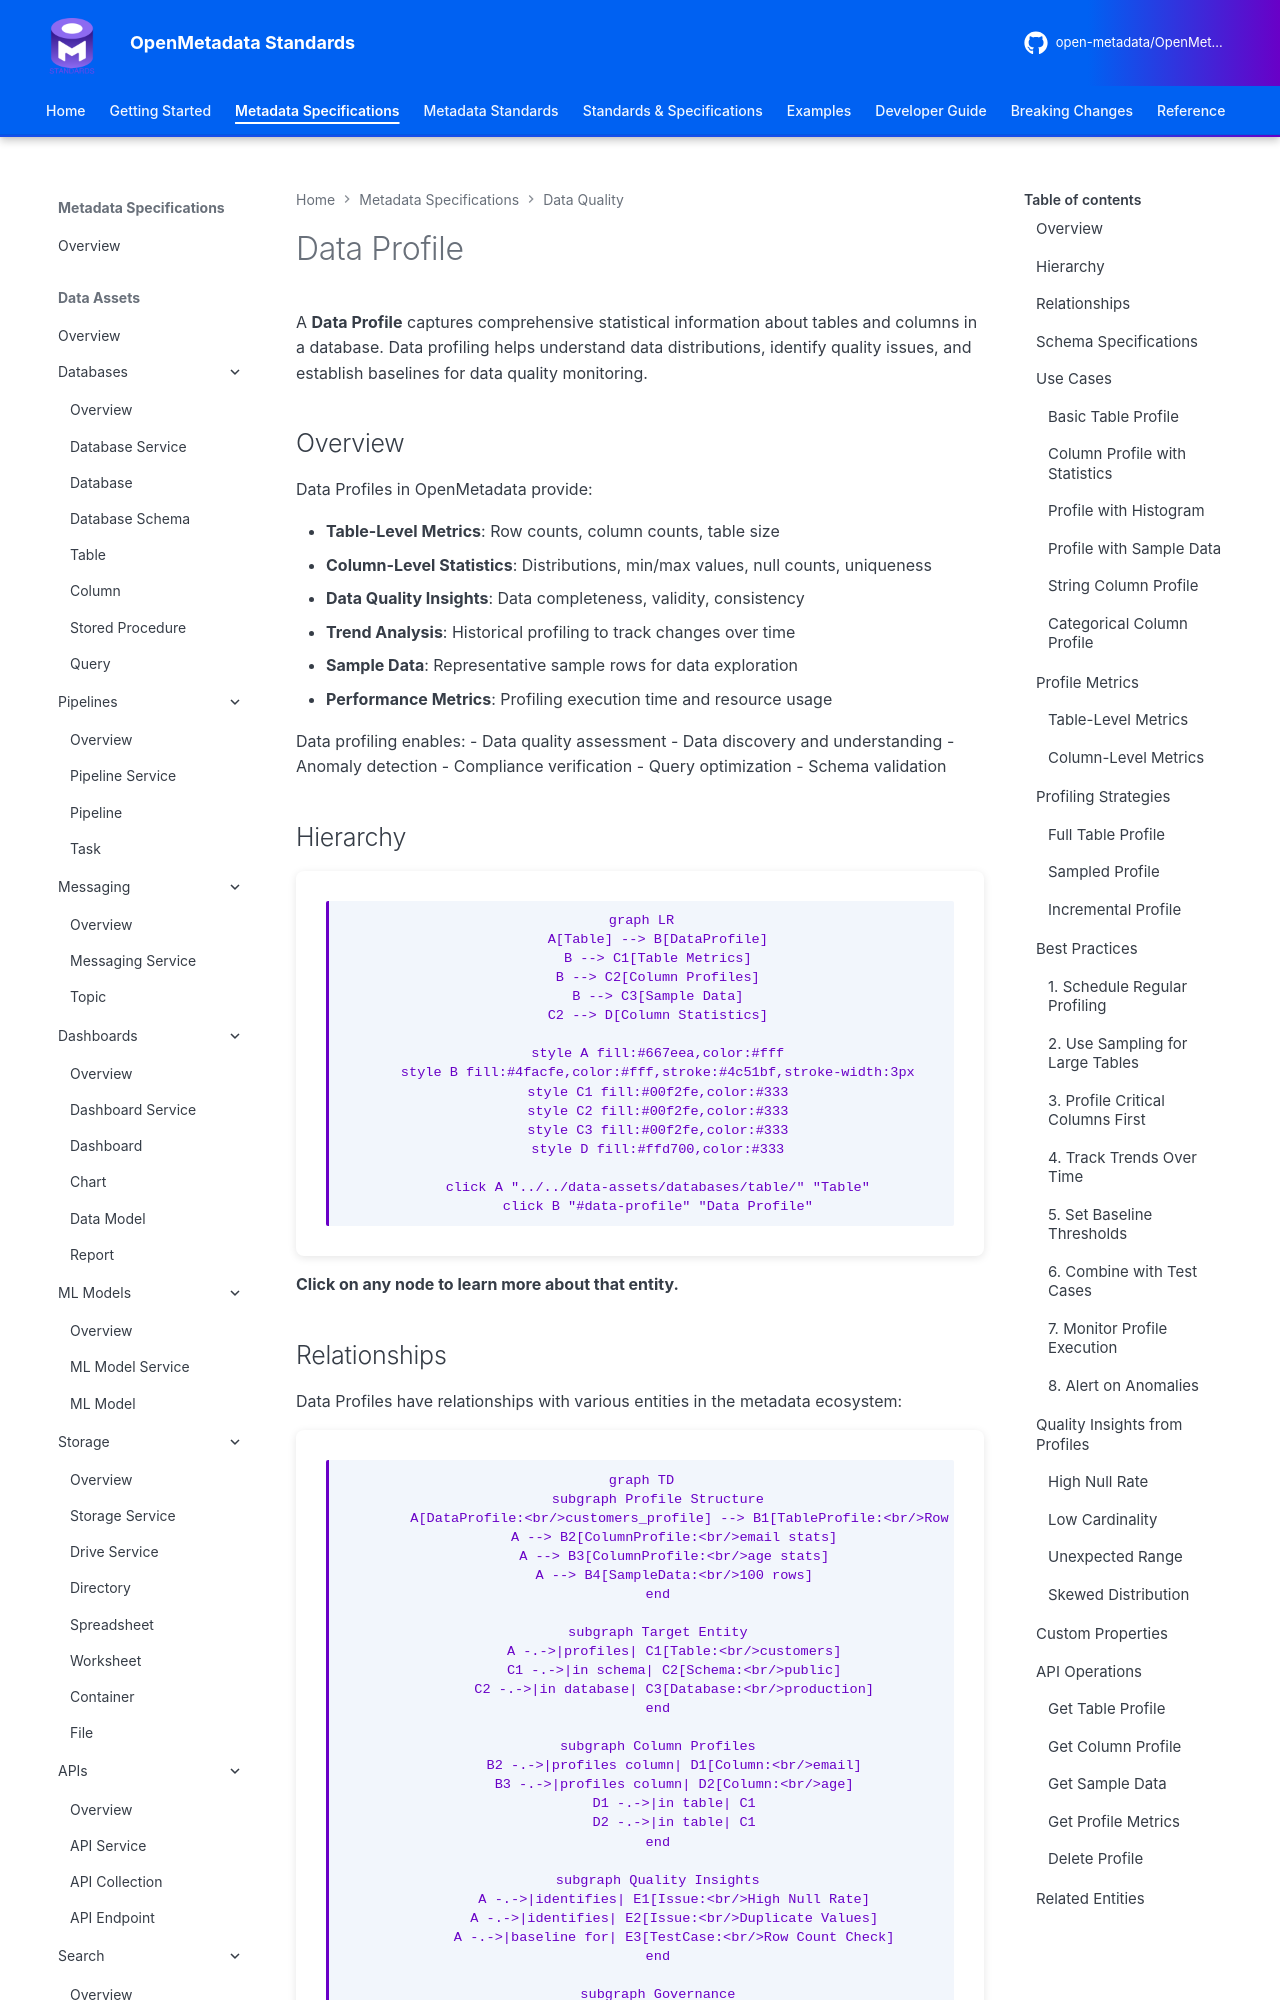

repository: open-metadata/OpenMetadataStandards · page: data-quality/data-profile/index.html · generator: mkdocs


# Data Profile

A **Data Profile** captures comprehensive statistical information about tables and columns in a database. Data profiling helps understand data distributions, identify quality issues, and establish baselines for data quality monitoring.

## Overview

Data Profiles in OpenMetadata provide:

- **Table-Level Metrics**: Row counts, column counts, table size
- **Column-Level Statistics**: Distributions, min/max values, null counts, uniqueness
- **Data Quality Insights**: Data completeness, validity, consistency
- **Trend Analysis**: Historical profiling to track changes over time
- **Sample Data**: Representative sample rows for data exploration
- **Performance Metrics**: Profiling execution time and resource usage

Data profiling enables:
- Data quality assessment
- Data discovery and understanding
- Anomaly detection
- Compliance verification
- Query optimization
- Schema validation

## Hierarchy

```mermaid
graph LR
    A[Table] --> B[DataProfile]
    B --> C1[Table Metrics]
    B --> C2[Column Profiles]
    B --> C3[Sample Data]
    C2 --> D[Column Statistics]

    style A fill:#667eea,color:#fff
    style B fill:#4facfe,color:#fff,stroke:#4c51bf,stroke-width:3px
    style C1 fill:#00f2fe,color:#333
    style C2 fill:#00f2fe,color:#333
    style C3 fill:#00f2fe,color:#333
    style D fill:#ffd700,color:#333

    click A "../../data-assets/databases/table/" "Table"
    click B "#data-profile" "Data Profile"
```

**Click on any node to learn more about that entity.**
